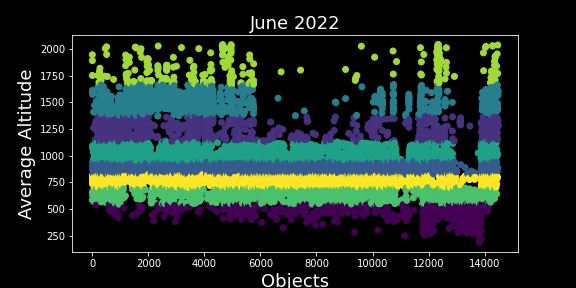

Data behind this chart, as committed beside it:
OBJECT_NAME, MEAN_MOTION, NORAD_CAT_ID, SEMIMAJOR_AXIS, PERIOD, OBJECT_TYPE, RCS_SIZE, AVG_ALTITUDE, Clusters
COSMOS 1408 DEB, 15.41, 50244, 6821, 93.44, DEBRIS, SMALL, 450.8, 0
COSMOS 1408 DEB, 15.33, 49637, 6844, 93.91, DEBRIS, SMALL, 474, 0
COSMOS 1408 DEB, 15.26, 49634, 6866, 94.36, DEBRIS, SMALL, 495.7, 0
COSMOS 1408 DEB, 15.23, 49632, 6874, 94.54, DEBRIS, SMALL, 504.2, 0
COSMOS 2251 DEB, 15.31, 37307, 6850, 94.03, DEBRIS, SMALL, 479.7, 0
COSMOS 2251 DEB, 15.32, 37303, 6848, 94, DEBRIS, SMALL, 478.3, 0
COSMOS 1408 DEB, 15.11, 51547, 6912, 95.31, DEBRIS, SMALL, 541.7, 0
COSMOS 1408 DEB, 15.65, 49630, 6751, 92, DEBRIS, SMALL, 380.6, 0
COSMOS 1408 DEB, 15.41, 49626, 6822, 93.45, DEBRIS, MEDIUM, 451.5, 0
COSMOS 1408 DEB, 15.18, 49624, 6890, 94.85, DEBRIS, SMALL, 519.6, 0
COSMOS 1408 DEB, 15.49, 49623, 6799, 92.98, DEBRIS, MEDIUM, 428.6, 0
COSMOS 1408 DEB, 15.79, 49639, 6711, 91.19, DEBRIS, SMALL, 340.9, 0
COSMOS 1408 DEB, 15.33, 49622, 6845, 93.93, DEBRIS, SMALL, 474.8, 0
COSMOS 1408 DEB, 15.15, 49609, 6898, 95.03, DEBRIS, SMALL, 528.3, 0
COSMOS 2251 DEB, 16.01, 37287, 6650, 89.95, DEBRIS, SMALL, 280, 0
COSMOS 1408 DEB, 15.16, 51548, 6895, 94.96, DEBRIS, SMALL, 525, 0
COSMOS 1408 DEB, 16.02, 51549, 6647, 89.89, DEBRIS, SMALL, 277.1, 0
COSMOS 1408 DEB, 15.41, 49608, 6821, 93.45, DEBRIS, SMALL, 451.5, 0
COSMOS 1408 DEB, 15.34, 49606, 6843, 93.89, DEBRIS, MEDIUM, 472.9, 0
COSMOS 1408 DEB, 15.2, 49605, 6883, 94.71, DEBRIS, SMALL, 512.6, 0
COSMOS 1408 DEB, 15.16, 51557, 6896, 94.98, DEBRIS, SMALL, 525.7, 0
COSMOS 1408 DEB, 15.43, 51558, 6817, 93.35, DEBRIS, SMALL, 446.7, 0
COSMOS 1408 DEB, 15.39, 51563, 6826, 93.55, DEBRIS, SMALL, 456.4, 0
COSMOS 1408 DEB, 15.28, 49621, 6860, 94.25, DEBRIS, SMALL, 490.2, 0
COSMOS 2251 DEB, 15.47, 37329, 6804, 93.08, DEBRIS, SMALL, 433.5, 0
COSMOS 1408 DEB, 15.38, 49640, 6830, 93.62, DEBRIS, SMALL, 459.6, 0
COSMOS 1408 DEB, 15.86, 51546, 6692, 90.81, DEBRIS, SMALL, 322.5, 0
COSMOS 1408 DEB, 15.23, 49678, 6874, 94.54, DEBRIS, SMALL, 504.3, 0
COSMOS 1408 DEB, 15.4, 49676, 6825, 93.52, DEBRIS, SMALL, 454.8, 0
COSMOS 1408 DEB, 15.25, 49675, 6868, 94.4, DEBRIS, SMALL, 497.5, 0
COSMOS 1408 DEB, 15.31, 49674, 6851, 94.05, DEBRIS, SMALL, 480.9, 0
COSMOS 1408 DEB, 15.65, 49671, 6752, 92.03, DEBRIS, SMALL, 382, 0
LANDSAT 4, 15.2, 13367, 6885, 94.75, PAYLOAD, LARGE, 514.9, 0
COSMOS 1408 DEB, 15.51, 49670, 6791, 92.82, DEBRIS, SMALL, 420.8, 0
COSMOS 1408 DEB, 15.3, 51539, 6855, 94.13, DEBRIS, SMALL, 484.6, 0
COSMOS 1408 DEB, 15.68, 49667, 6744, 91.86, DEBRIS, SMALL, 373.9, 0
FENGYUN 1C DEB, 15.24, 30228, 6871, 94.46, DEBRIS, SMALL, 500.6, 0
COSMOS 1408 DEB, 15.29, 49663, 6857, 94.19, DEBRIS, MEDIUM, 487.2, 0
COSMOS 1408 DEB, 15.18, 49662, 6890, 94.86, DEBRIS, SMALL, 519.8, 0
COSMOS 1408 DEB, 15.38, 51540, 6829, 93.61, DEBRIS, SMALL, 459.2, 0
COSMOS 1408 DEB, 15.38, 51541, 6830, 93.63, DEBRIS, SMALL, 460.3, 0
COSMOS 1408 DEB, 15.34, 49659, 6843, 93.9, DEBRIS, SMALL, 473.3, 0
COSMOS 1408 DEB, 15.13, 49658, 6906, 95.19, DEBRIS, MEDIUM, 536.1, 0
COSMOS 1408 DEB, 15.15, 49657, 6900, 95.06, DEBRIS, SMALL, 529.8, 0
COSMOS 1408 DEB, 15.83, 51543, 6700, 90.97, DEBRIS, SMALL, 330.3, 0
COSMOS 1408 DEB, 15.27, 49653, 6863, 94.3, DEBRIS, MEDIUM, 492.9, 0
COSMOS 1408 DEB, 15.64, 49652, 6753, 92.05, DEBRIS, SMALL, 383, 0
COSMOS 1408 DEB, 15.11, 49648, 6912, 95.31, DEBRIS, SMALL, 541.9, 0
COSMOS 1408 DEB, 15.42, 51545, 6818, 93.38, DEBRIS, SMALL, 448.2, 0
COSMOS 1408 DEB, 15.38, 49644, 6829, 93.61, DEBRIS, SMALL, 459.5, 0
COSMOS 1408 DEB, 15.24, 51566, 6871, 94.47, DEBRIS, SMALL, 501.3, 0
COSMOS 1408 DEB, 15.29, 49681, 6856, 94.15, DEBRIS, SMALL, 485.7, 0
COSMOS 1408 DEB, 15.18, 49604, 6890, 94.86, DEBRIS, MEDIUM, 520.2, 0
COSMOS 1408 DEB, 15.27, 49601, 6862, 94.29, DEBRIS, SMALL, 492.2, 0
COSMOS 1408 DEB, 15.5, 49547, 6794, 92.88, DEBRIS, SMALL, 423.9, 0
COSMOS 1408 DEB, 15.14, 51582, 6902, 95.11, DEBRIS, SMALL, 532.2, 0
COSMOS 1408 DEB, 15.84, 51583, 6697, 90.91, DEBRIS, SMALL, 327.3, 0
COSMOS 1408 DEB, 15.47, 49540, 6804, 93.1, DEBRIS, SMALL, 434.3, 0
COSMOS 1408 DEB, 15.24, 49538, 6873, 94.51, DEBRIS, MEDIUM, 503, 0
COSMOS 1408 DEB, 15.43, 51587, 6815, 93.32, DEBRIS, SMALL, 445.4, 0
... 14,421 more rows
